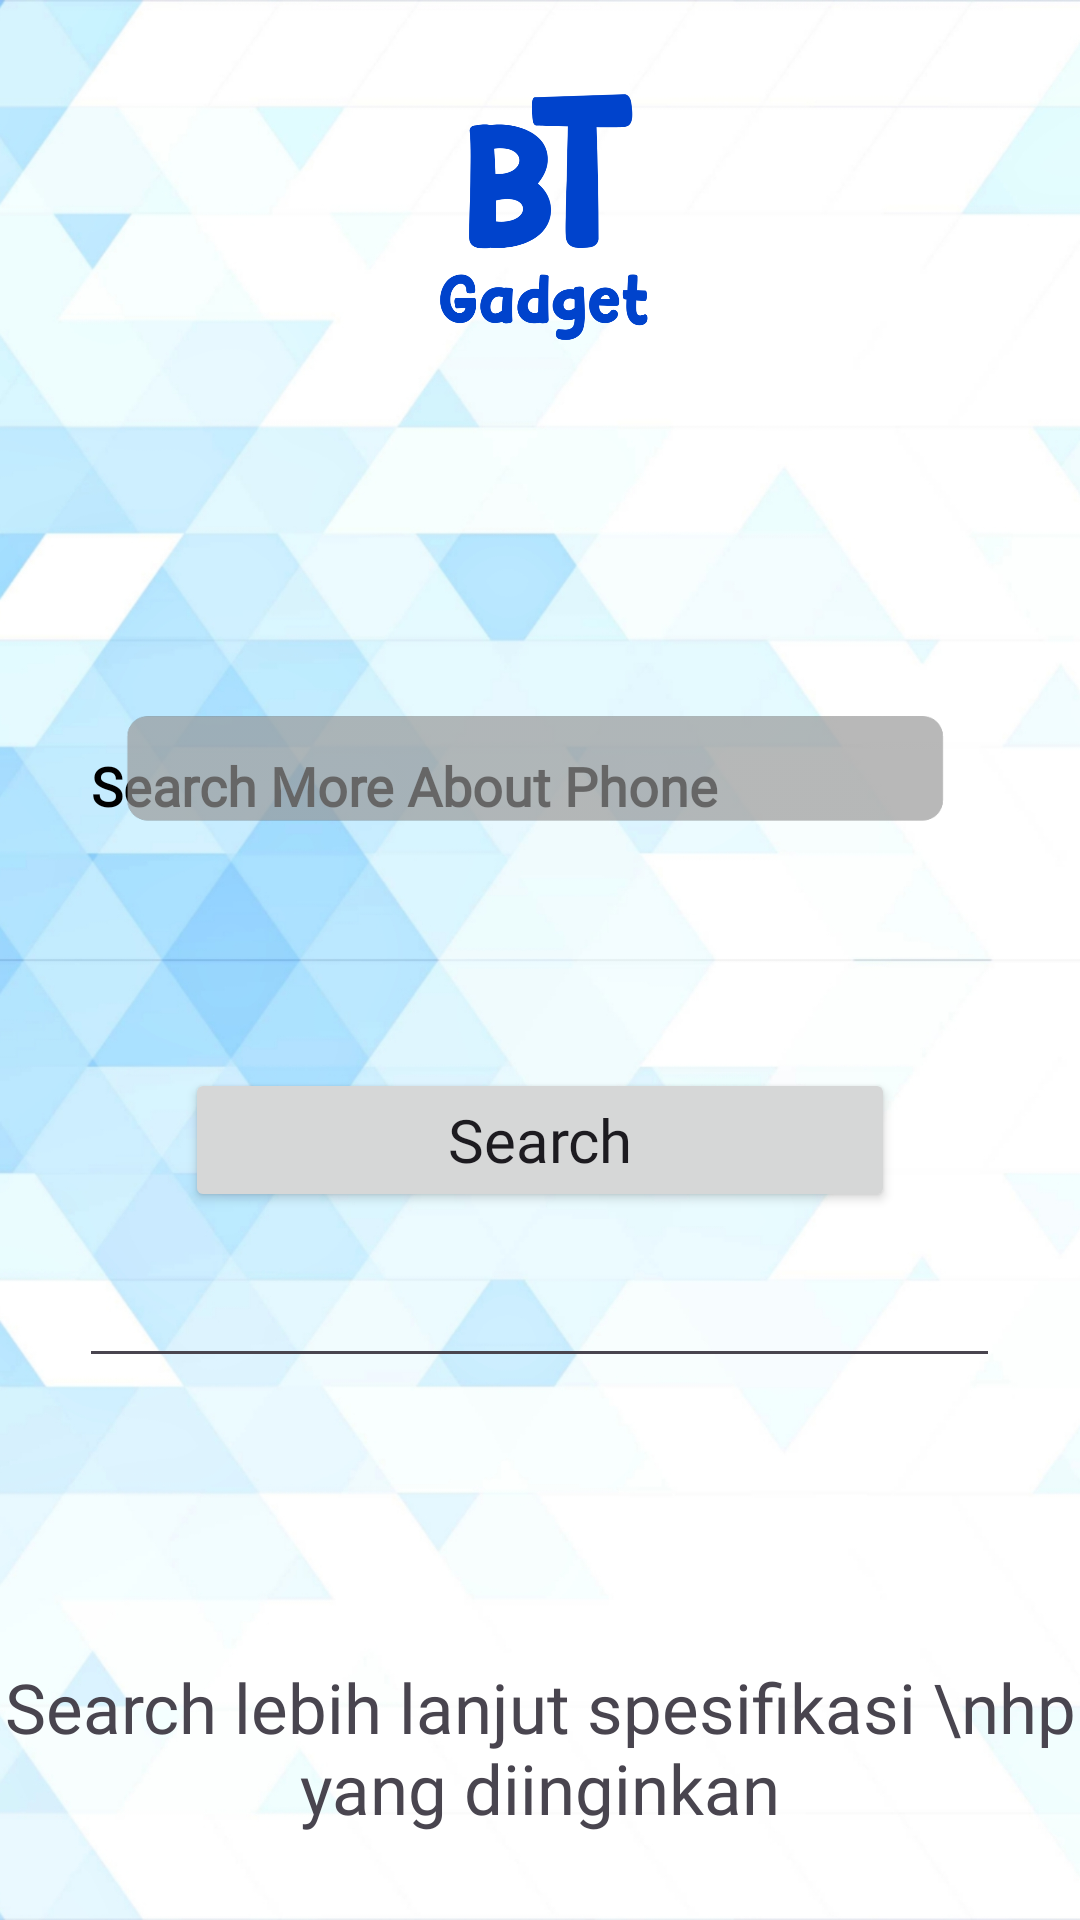

Here is an Android app screen rendered from its layout file. Give the layout XML and the strings, colors and styles it references.
<!-- AndroidManifest.xml: application theme Theme.BTGadget -->
<!-- res/layout/fragment_search.xml -->
<?xml version="1.0" encoding="utf-8"?>
<FrameLayout xmlns:android="http://schemas.android.com/apk/res/android"
    xmlns:app="http://schemas.android.com/apk/res-auto"
    xmlns:tools="http://schemas.android.com/tools"
    android:layout_width="match_parent"
    android:layout_height="match_parent"
    tools:context=".SearchFragment"
    android:background="@drawable/bg">

    

    <TextView
        android:layout_width="match_parent"
        android:layout_height="match_parent"
        android:text="Search lebih lanjut spesifikasi \nhp yang diinginkan"
        android:paddingTop="525dp"
        android:gravity="center"
        android:textSize="23dp"
        android:fontFamily="@font/itimregular"
        />

    <EditText
        android:id="@+id/search"
        android:layout_width="307dp"
        android:layout_height="398dp"
        android:layout_gravity="center"
        android:layout_marginTop="-60dp"
        android:ems="10"
        android:hint="Search More About Phone"
        android:textColorHint="@color/black"
        android:textColor="@color/black"
        android:fontFamily="@font/itimregular"
        android:textStyle="bold"
        android:inputType="text" />


    <Button
        android:id="@+id/button"
        android:layout_width="wrap_content"
        android:layout_height="wrap_content"
        android:ems="10"
        android:inputType="text"
        android:text="Search"
        android:textSize="20dp"
        android:fontFamily="@font/itimregular"
        android:layout_gravity="center"
        android:layout_marginTop="60dp"/>

    <ImageView
        android:id="@+id/imageView10"
        android:layout_width="wrap_content"
        android:layout_height="wrap_content"
        android:src="@drawable/backsearch"
        android:layout_marginBottom="145dp"
        android:layout_marginLeft="35dp"
        android:layout_marginRight="35dp"/>

    <ImageView
        android:id="@+id/imageView11"
        android:layout_width="wrap_content"
        android:layout_height="wrap_content"
        android:paddingBottom="500dp"
        android:src="@drawable/logologin" />


</FrameLayout>
<!-- resources referenced by this layout -->
<resources>
  <color name="black">#FF000000</color>
  <!-- drawable backsearch: png bitmap (drawable, 6357 bytes) -->
  <!-- drawable bg: jpg bitmap (drawable, 370430 bytes) -->
  <!-- drawable logologin: png bitmap (drawable, 60945 bytes) -->
  <style name="Theme.BTGadget" parent="Base.Theme.BTGadget" />
  <style name="Base.Theme.BTGadget" parent="Theme.Material3.DayNight.NoActionBar">
          
          <item name="android:windowContentTransitions">true</item>
        <item name="colorPrimary">@color/blue</item>
      </style>
  <color name="blue">#012AFF</color>
</resources>
